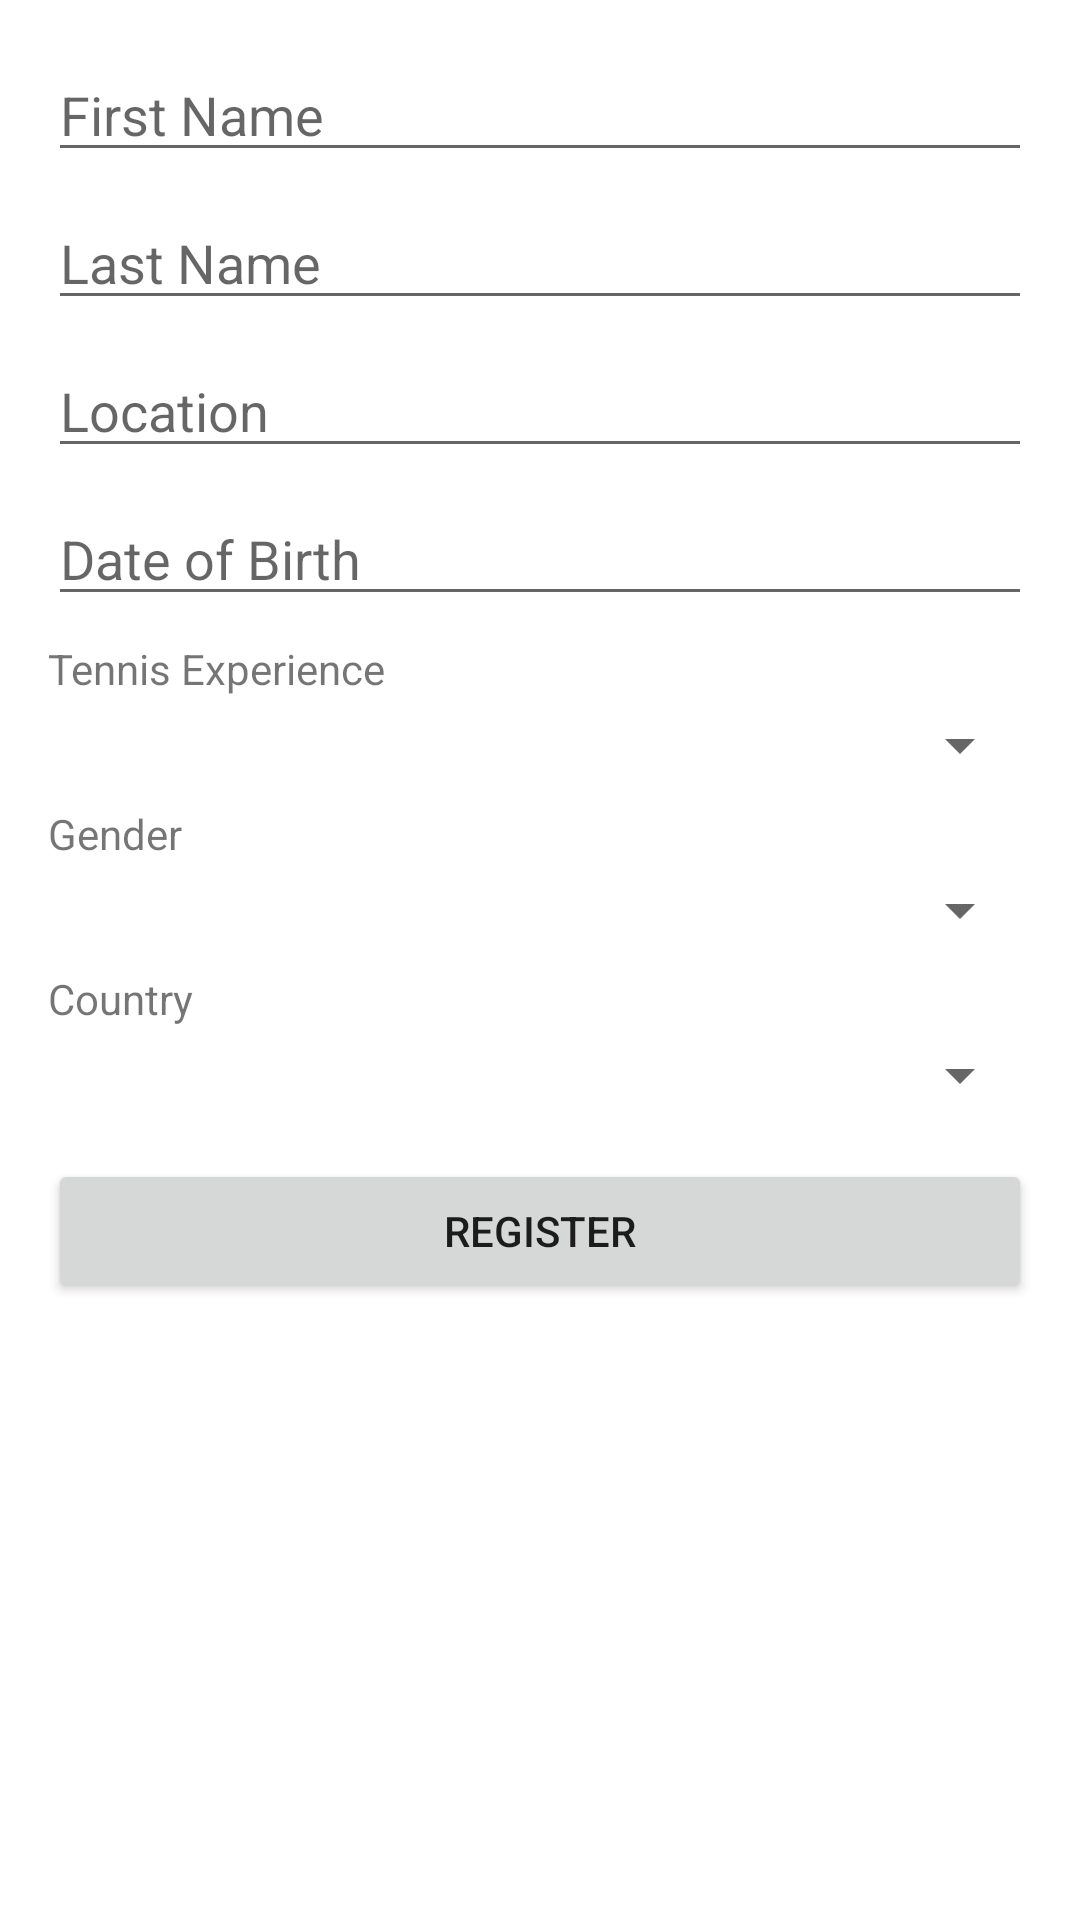

This screen was rendered from an Android layout file. Write that file and the resources it references.
<!-- AndroidManifest.xml: application theme Theme.MyApplication -->
<!-- res/layout/activity_register.xml -->
<?xml version="1.0" encoding="utf-8"?>
<ScrollView xmlns:android="http://schemas.android.com/apk/res/android"
    android:layout_width="match_parent"
    android:layout_height="match_parent"
    android:padding="16dp">

    <LinearLayout
        android:layout_width="match_parent"
        android:layout_height="wrap_content"
        android:orientation="vertical">

        <EditText
            android:id="@+id/etFirstName"
            android:layout_width="match_parent"
            android:layout_height="wrap_content"
            android:hint="First Name"
            android:inputType="textPersonName"
            android:layout_marginBottom="8dp"/>

        <EditText
            android:id="@+id/etLastName"
            android:layout_width="match_parent"
            android:layout_height="wrap_content"
            android:hint="Last Name"
            android:inputType="textPersonName"
            android:layout_marginBottom="8dp"/>

        <EditText
            android:id="@+id/etLocation"
            android:layout_width="match_parent"
            android:layout_height="wrap_content"
            android:hint="Location"
            android:inputType="text"
            android:layout_marginBottom="8dp"/>

        <EditText
            android:id="@+id/etDateOfBirth"
            android:layout_width="match_parent"
            android:layout_height="wrap_content"
            android:hint="Date of Birth"
            android:inputType="date"
            android:focusable="false"
            android:layout_marginBottom="8dp"/>

        <TextView
            android:layout_width="wrap_content"
            android:layout_height="wrap_content"
            android:text="Tennis Experience"
            android:layout_marginBottom="4dp"/>

        <Spinner
            android:id="@+id/spinnerExperience"
            android:layout_width="match_parent"
            android:layout_height="wrap_content"
            android:layout_marginBottom="8dp"/>

        <TextView
            android:layout_width="wrap_content"
            android:layout_height="wrap_content"
            android:text="Gender"
            android:layout_marginBottom="4dp"/>

        <Spinner
            android:id="@+id/spinnerGender"
            android:layout_width="match_parent"
            android:layout_height="wrap_content"
            android:layout_marginBottom="8dp"/>

        <TextView
            android:layout_width="wrap_content"
            android:layout_height="wrap_content"
            android:text="Country"
            android:layout_marginBottom="4dp"/>

        <Spinner
            android:id="@+id/spinnerCountry"
            android:layout_width="match_parent"
            android:layout_height="wrap_content"
            android:layout_marginBottom="16dp"/>

        <Button
            android:id="@+id/btnRegister"
            android:layout_width="match_parent"
            android:layout_height="wrap_content"
            android:text="Register"/>

    </LinearLayout>
</ScrollView>
<!-- resources referenced by this layout -->
<resources>
  <style name="Theme.MyApplication" parent="Theme.MaterialComponents.DayNight.NoActionBar">
          <item name="android:windowActivityTransitions">true</item>
          
          <item name="colorPrimary">@color/green</item>
          <item name="colorPrimaryVariant">@color/green</item>
          <item name="colorOnPrimary">@color/white</item>
          
          <item name="colorSecondary">@color/teal_200</item>
          <item name="colorSecondaryVariant">@color/teal_700</item>
          <item name="colorOnSecondary">@color/black</item>
          
          <item name="android:statusBarColor" tools:targetApi="l">?attr/colorPrimaryVariant</item>
          
      </style>
  <color name="green">#BAFD74</color>
  <color name="white">#FFFFFFFF</color>
  <color name="teal_200">#FF03DAC5</color>
  <color name="teal_700">#FF018786</color>
  <color name="black">#FF000000</color>
</resources>
